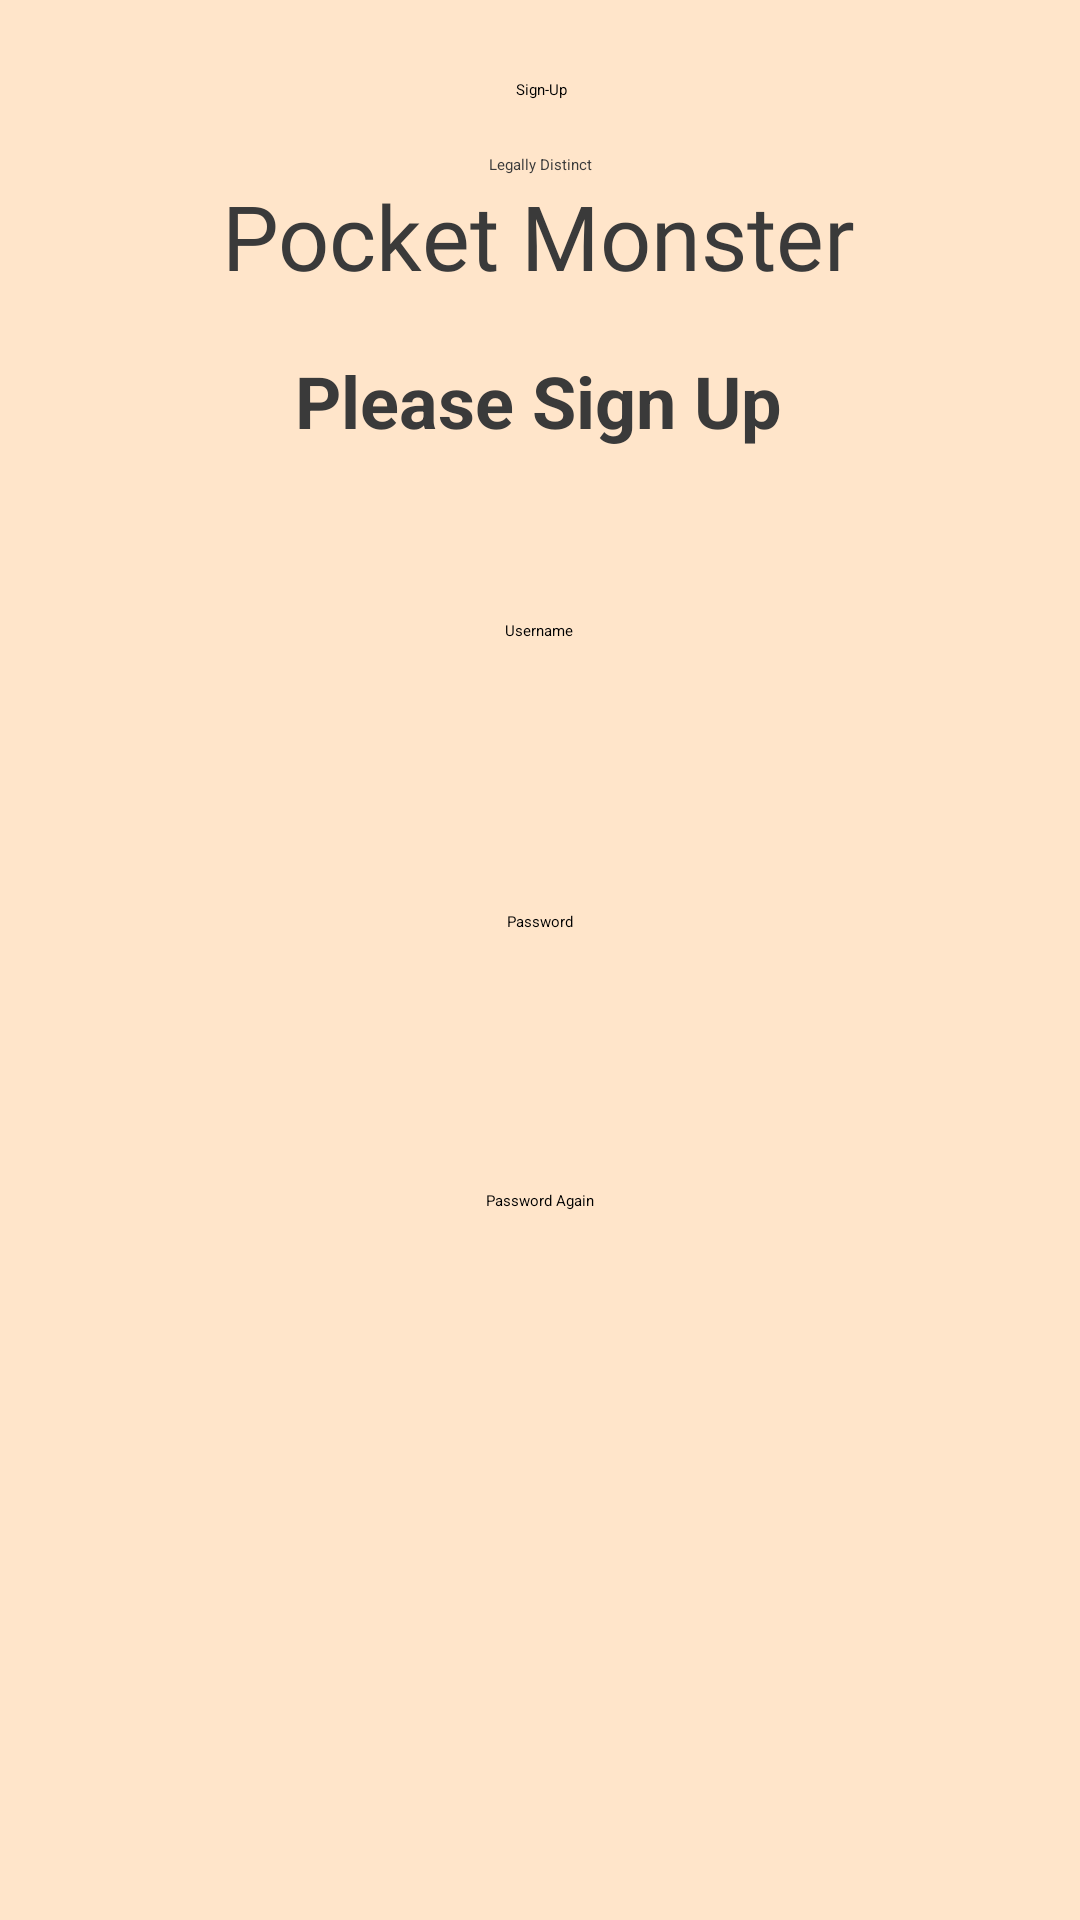

Reconstruct the res/layout file that produces this screen, plus the resources it refers to.
<!-- AndroidManifest.xml: application theme Theme.Project2 -->
<!-- res/layout/activity_sign_up.xml -->
<?xml version="1.0" encoding="utf-8"?>
<androidx.constraintlayout.widget.ConstraintLayout xmlns:android="http://schemas.android.com/apk/res/android"
    xmlns:app="http://schemas.android.com/apk/res-auto"
    xmlns:tools="http://schemas.android.com/tools"
    android:layout_width="match_parent"
    android:layout_height="match_parent"
    tools:context=".SignUpActivity"
    android:background="@color/peach">


    <EditText
        android:id="@+id/passWordEditTextSignUp"
        android:layout_width="210dp"
        android:layout_height="65dp"
        android:layout_marginTop="32dp"
        android:gravity="center"
        android:hint="Password"
        app:layout_constraintEnd_toEndOf="parent"
        app:layout_constraintHorizontal_bias="0.497"
        app:layout_constraintStart_toStartOf="parent"
        app:layout_constraintTop_toBottomOf="@+id/userNameEditText" />

    <EditText
        android:id="@+id/passWordEditAgainText"
        android:layout_width="210dp"
        android:layout_height="65dp"
        android:layout_marginTop="28dp"
        android:gravity="center"
        android:hint="Password Again"
        app:layout_constraintEnd_toEndOf="parent"
        app:layout_constraintHorizontal_bias="0.497"
        app:layout_constraintStart_toStartOf="parent"
        app:layout_constraintTop_toBottomOf="@+id/passWordEditTextSignUp" />

    <TextView
        android:id="@+id/titlep1"
        android:layout_width="wrap_content"
        android:layout_height="wrap_content"
        android:text="@string/titlep1"
        android:textColor="#3A3A3A"
        app:layout_constraintBottom_toBottomOf="parent"
        app:layout_constraintEnd_toEndOf="parent"
        app:layout_constraintStart_toStartOf="parent"
        app:layout_constraintTop_toTopOf="parent"
        app:layout_constraintVertical_bias="0.081" />

    <TextView
        android:id="@+id/titlep"
        android:layout_width="wrap_content"
        android:layout_height="wrap_content"
        android:text="Please Sign Up"
        android:textColor="#3A3A3A"
        android:textSize="24sp"
        android:textStyle="bold"
        app:layout_constraintBottom_toBottomOf="parent"
        app:layout_constraintEnd_toEndOf="parent"
        app:layout_constraintHorizontal_bias="0.498"
        app:layout_constraintStart_toStartOf="parent"
        app:layout_constraintTop_toTopOf="parent"
        app:layout_constraintVertical_bias="0.193" />

    <TextView
        android:id="@+id/titlep2"
        android:layout_width="wrap_content"
        android:layout_height="wrap_content"
        android:fontFamily="@font/autour_one"
        android:text="@string/titlep2"
        android:textColor="#3A3A3A"
        android:textSize="30sp"
        app:layout_constraintBottom_toTopOf="@+id/titlep"
        app:layout_constraintEnd_toEndOf="parent"
        app:layout_constraintHorizontal_bias="0.496"
        app:layout_constraintStart_toStartOf="parent"
        app:layout_constraintTop_toBottomOf="@+id/titlep1"
        app:layout_constraintVertical_bias="0.0" />

    <Button
        android:id="@+id/signUpButton"
        android:layout_width="180dp"
        android:layout_height="60dp"
        android:backgroundTint="#FA9884"
        android:gravity="center"
        android:text="@string/SignUp"
        app:layout_constraintEnd_toEndOf="parent"
        app:layout_constraintHorizontal_bias="0.502"
        app:layout_constraintStart_toStartOf="parent"
        tools:layout_editor_absoluteY="518dp" />

    <EditText
        android:id="@+id/userNameEditText"
        android:layout_width="210dp"
        android:layout_height="65dp"
        android:layout_marginTop="28dp"
        android:gravity="center"
        android:hint="Username"
        app:layout_constraintEnd_toEndOf="parent"
        app:layout_constraintHorizontal_bias="0.497"
        app:layout_constraintStart_toStartOf="parent"
        app:layout_constraintTop_toBottomOf="@+id/titlep" />

    <ImageView
        android:id="@+id/imageView2"
        android:layout_width="79dp"
        android:layout_height="58dp"
        app:srcCompat="@drawable/wolf"
        tools:layout_editor_absoluteX="37dp"
        tools:layout_editor_absoluteY="518dp" />

</androidx.constraintlayout.widget.ConstraintLayout>
<!-- resources referenced by this layout -->
<resources>
  <color name="peach">#FFE5CA</color>
  <!-- drawable wolf: png bitmap (drawable-mdpi, 3430 bytes) -->
  <string name="SignUp">Sign-Up</string>
  <string name="titlep1">Legally Distinct</string>
  <string name="titlep2">Pocket Monster</string>
</resources>
